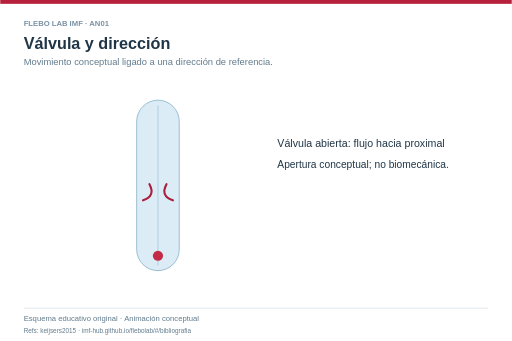
t = 0.00 s
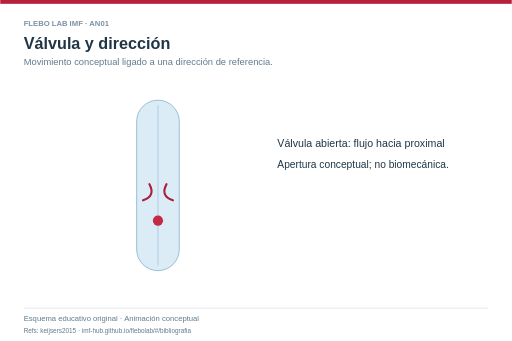
t = 1.00 s
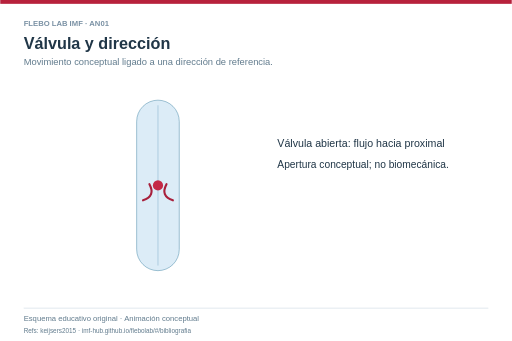
t = 2.00 s
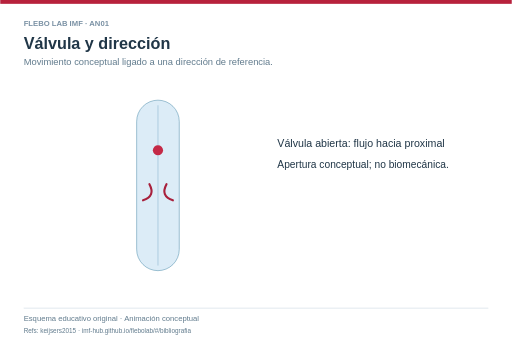
t = 3.00 s

The animated SVG that drew these frames (rendered in a browser with its animation timeline set to each time). Animation: 1 SMIL element (animateMotion=1); one cycle of 4.00 s, repeats indefinitely.

<svg xmlns="http://www.w3.org/2000/svg" width="1200" height="800" viewBox="0 0 1200 800" role="img" aria-labelledby="title desc">
<title id="title">Válvula y dirección</title><desc id="desc">Movimiento conceptual ligado a una dirección de referencia.. Esquema educativo original de FLEBO LAB; no representa una adquisición clínica.</desc>
<defs><marker id="arrow" viewBox="0 0 10 10" refX="8" refY="5" markerWidth="7" markerHeight="7" orient="auto-start-reverse"><path d="M0,0 L10,5 L0,10 z" fill="context-stroke"/></marker></defs>
<style>text{font-family:Arial,Helvetica,sans-serif}.static{display:none}@media(prefers-reduced-motion:reduce){.moving{display:none}.static{display:inline}}</style>
<rect width="1200" height="800" fill="#fff"/><rect width="1200" height="9" fill="#b7213c"/>
<text x="55" y="60" fill="#7a91a4" font-size="18" font-weight="700" text-anchor="start">FLEBO LAB IMF · AN01</text>
<text x="55" y="115" fill="#203647" font-size="38" font-weight="700" text-anchor="start">Válvula y dirección</text>
<text x="55" y="153" fill="#617b8d" font-size="22" font-weight="400" text-anchor="start">Movimiento conceptual ligado a una dirección de referencia.</text>
<rect x="320" y="235" width="100" height="400" rx="50.0" fill="#dcecf7" stroke="#2c769a" /><line x1="370.0" y1="247" x2="370.0" y2="623" stroke="#a7c8dc" stroke-width="2" /><path d="M335,470 Q365,460 350,432" fill="none" stroke="#a8203c" stroke-width="5" stroke-linecap="round" /><path d="M405,470 Q375,460 390,432" fill="none" stroke="#a8203c" stroke-width="5" stroke-linecap="round" /><text x="650" y="345" fill="#203647" font-size="25" font-weight="400" text-anchor="start">Válvula abierta: flujo hacia proximal</text><text x="650" y="395" fill="#203647" font-size="24" font-weight="400" text-anchor="start">Apertura conceptual; no biomecánica.</text><g class="moving"><circle r="12" fill="#c42946"><animateMotion dur="4s" repeatCount="indefinite" path="M370,600 L370,270"/></circle></g>
<line x1="55" y1="723" x2="1145" y2="723" stroke="#dce5eb" stroke-width="2" />
<text x="55" y="754" fill="#617b8d" font-size="18" font-weight="400" text-anchor="start">Esquema educativo original · Animación conceptual</text>
<text x="55" y="781" fill="#617b8d" font-size="15" font-weight="400" text-anchor="start">Refs: keijsers2015 · imf-hub.github.io/flebolab/#/bibliografia</text>
</svg>
